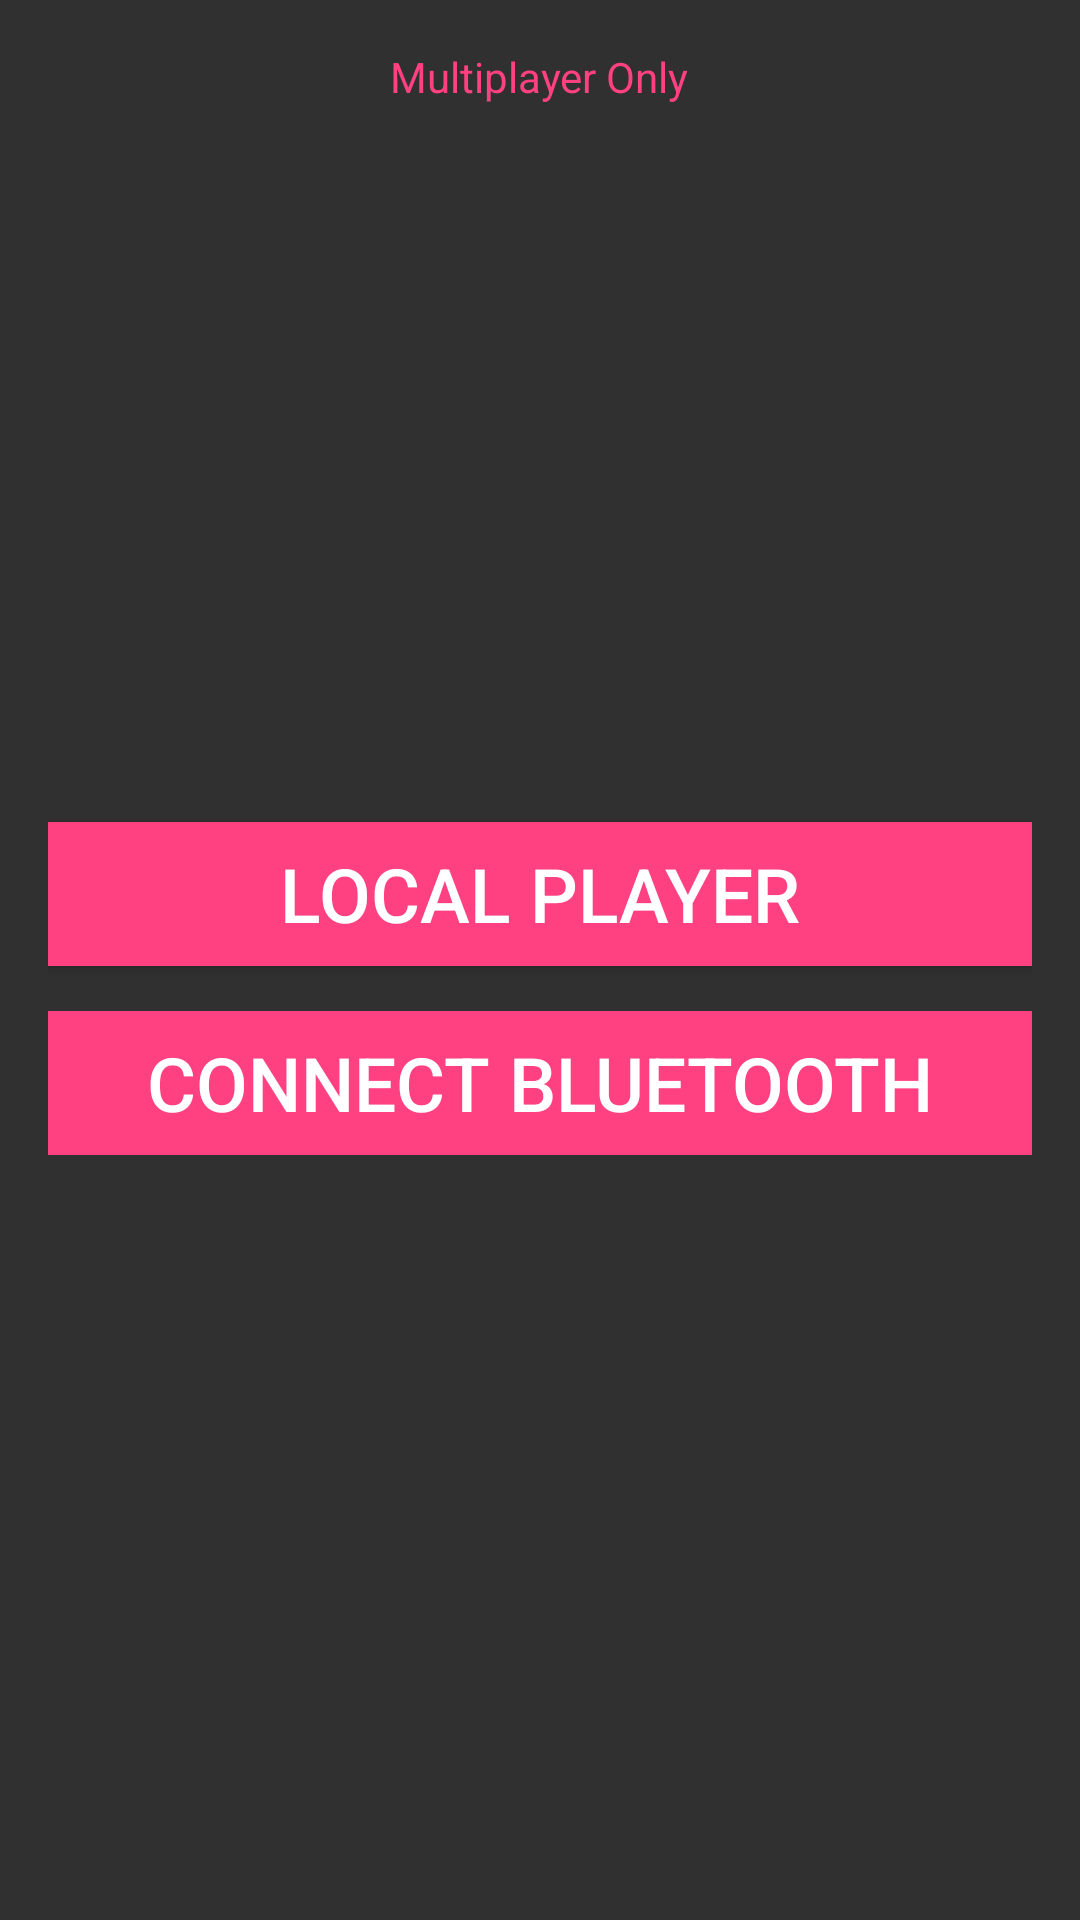

Produce the Android XML layout that renders to this screen, including the resource entries it uses.
<!-- AndroidManifest.xml: application theme Theme.AppCompat -->
<!-- res/layout/activity_setup.xml -->
<?xml version="1.0" encoding="utf-8"?>
<LinearLayout xmlns:android="http://schemas.android.com/apk/res/android"
    xmlns:tools="http://schemas.android.com/tools"
    android:id="@+id/activity_setup"
    android:layout_width="match_parent"
    android:layout_height="match_parent"
    android:paddingBottom="@dimen/activity_vertical_margin"
    android:paddingLeft="@dimen/activity_horizontal_margin"
    android:paddingRight="@dimen/activity_horizontal_margin"
    android:paddingTop="@dimen/activity_vertical_margin"
    android:layout_centerInParent="true"
    android:orientation="vertical"
    tools:context="com.south42studios.izzysgames.SetupActivity">

    <LinearLayout
        android:layout_width="match_parent"
        android:layout_height="wrap_content"
        android:gravity="center">

        <TextView
            android:layout_width="wrap_content"
            android:layout_height="wrap_content"
            android:textColor="@color/colorAccent"
            android:text="@string/multiplayer_only"/>

    </LinearLayout>

    <LinearLayout
        android:layout_width="match_parent"
        android:layout_height="match_parent"
        android:gravity="center"
        android:orientation="vertical">

        <Button
            android:id="@+id/local_player_bttn"
            android:layout_width="match_parent"
            android:layout_height="wrap_content"
            style="@style/ButtonDesign"
            android:onClick="connectionClick"
            android:text="@string/local_player"/>

        <LinearLayout
            android:layout_width="match_parent"
            android:layout_height="wrap_content"
            android:paddingTop="@dimen/setup_padding">

            <Button
                android:id="@+id/blueTooth_player_bttn"
                android:layout_width="match_parent"
                android:layout_height="wrap_content"
                style="@style/ButtonDesign"
                android:onClick="connectionClick"
                android:text="@string/connect_bluetooth"/>

        </LinearLayout>


    </LinearLayout>


</LinearLayout>
<!-- resources referenced by this layout -->
<resources>
  <color name="colorAccent">#FF4081</color>
  <dimen name="activity_horizontal_margin">16dp</dimen>
  <dimen name="activity_vertical_margin">16dp</dimen>
  <dimen name="setup_padding">15dp</dimen>
  <string name="connect_bluetooth">Connect Bluetooth</string>
  <string name="local_player">Local Player</string>
  <string name="multiplayer_only">Multiplayer Only</string>
  <style name="ButtonDesign">
          <item name="android:background">@color/colorAccent</item>
          <item name="android:textSize">@dimen/game_font_size</item>
      </style>
  <dimen name="game_font_size">25sp</dimen>
</resources>
